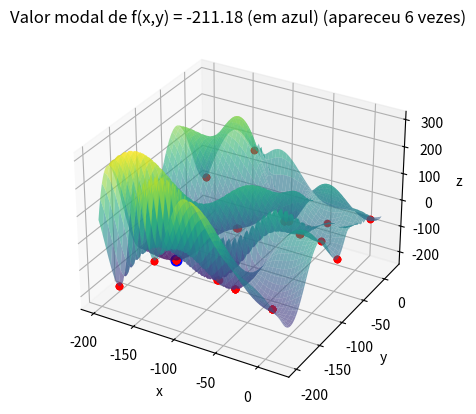

Recreate this plot in Python.
import numpy as np
import matplotlib.pyplot as plt
from collections import Counter

def f(x, y):
    return -(y + 47) * np.sin(np.sqrt(np.abs(x / 2 + (y + 47)))) - x * np.sin(np.sqrt(np.abs(x - (y + 47))))

fig = plt.figure()
fg = fig.add_subplot(111, projection='3d')

x_values = np.linspace(-200, 20, 100)
y_values = np.linspace(-200, 20, 100)
Graphx, graphy = np.meshgrid(x_values, y_values)

fg.plot_surface(Graphx, graphy, f(Graphx, graphy), cmap='viridis', alpha=0.6)

step_size = 1
max_it = 10000  
max_viz = 20  
num_runs = 100
f_opt_values = []
x_opt_values = []

for run in range(num_runs):
    x_opt = np.random.uniform(low=-200, high=20, size=2)
    f_opt = f(x_opt[0], x_opt[1])

    melhoria = True
    i = 0
    valores = [f_opt]

    while i < max_it and melhoria:
        melhoria = False
        for j in range(max_viz):
            x_cand = x_opt + np.random.uniform(low=-step_size, high=step_size, size=2)
            x_cand = np.clip(x_cand, -200, 20)
            f_cand = f(x_cand[0], x_cand[1])

            if f_cand < f_opt:
                x_opt = x_cand
                f_opt = f_cand
                valores.append(f_opt)
                melhoria = True
                break
        i += 1

    fg.scatter(x_opt[0], x_opt[1], f_opt, color='r', s=20)
    f_opt_values.append(round(f_opt, 3))
    x_opt_values.append(x_opt)

modal_f_opt, modal_count = Counter(f_opt_values).most_common(1)[0]

for i in range(len(f_opt_values)):
    if f_opt_values[i] == modal_f_opt:
        modal_x_opt = x_opt_values[i][0]
        modal_y_opt = x_opt_values[i][1]
        break

fg.scatter(modal_x_opt, modal_y_opt, modal_f_opt, color='b', s=60)
fg.set_xlabel('x')
fg.set_ylabel('y')
fg.set_zlabel('z')
fg.set_title(f'Valor modal de f(x,y) = {modal_f_opt} (em azul) (apareceu {modal_count} vezes)')

plt.show()
